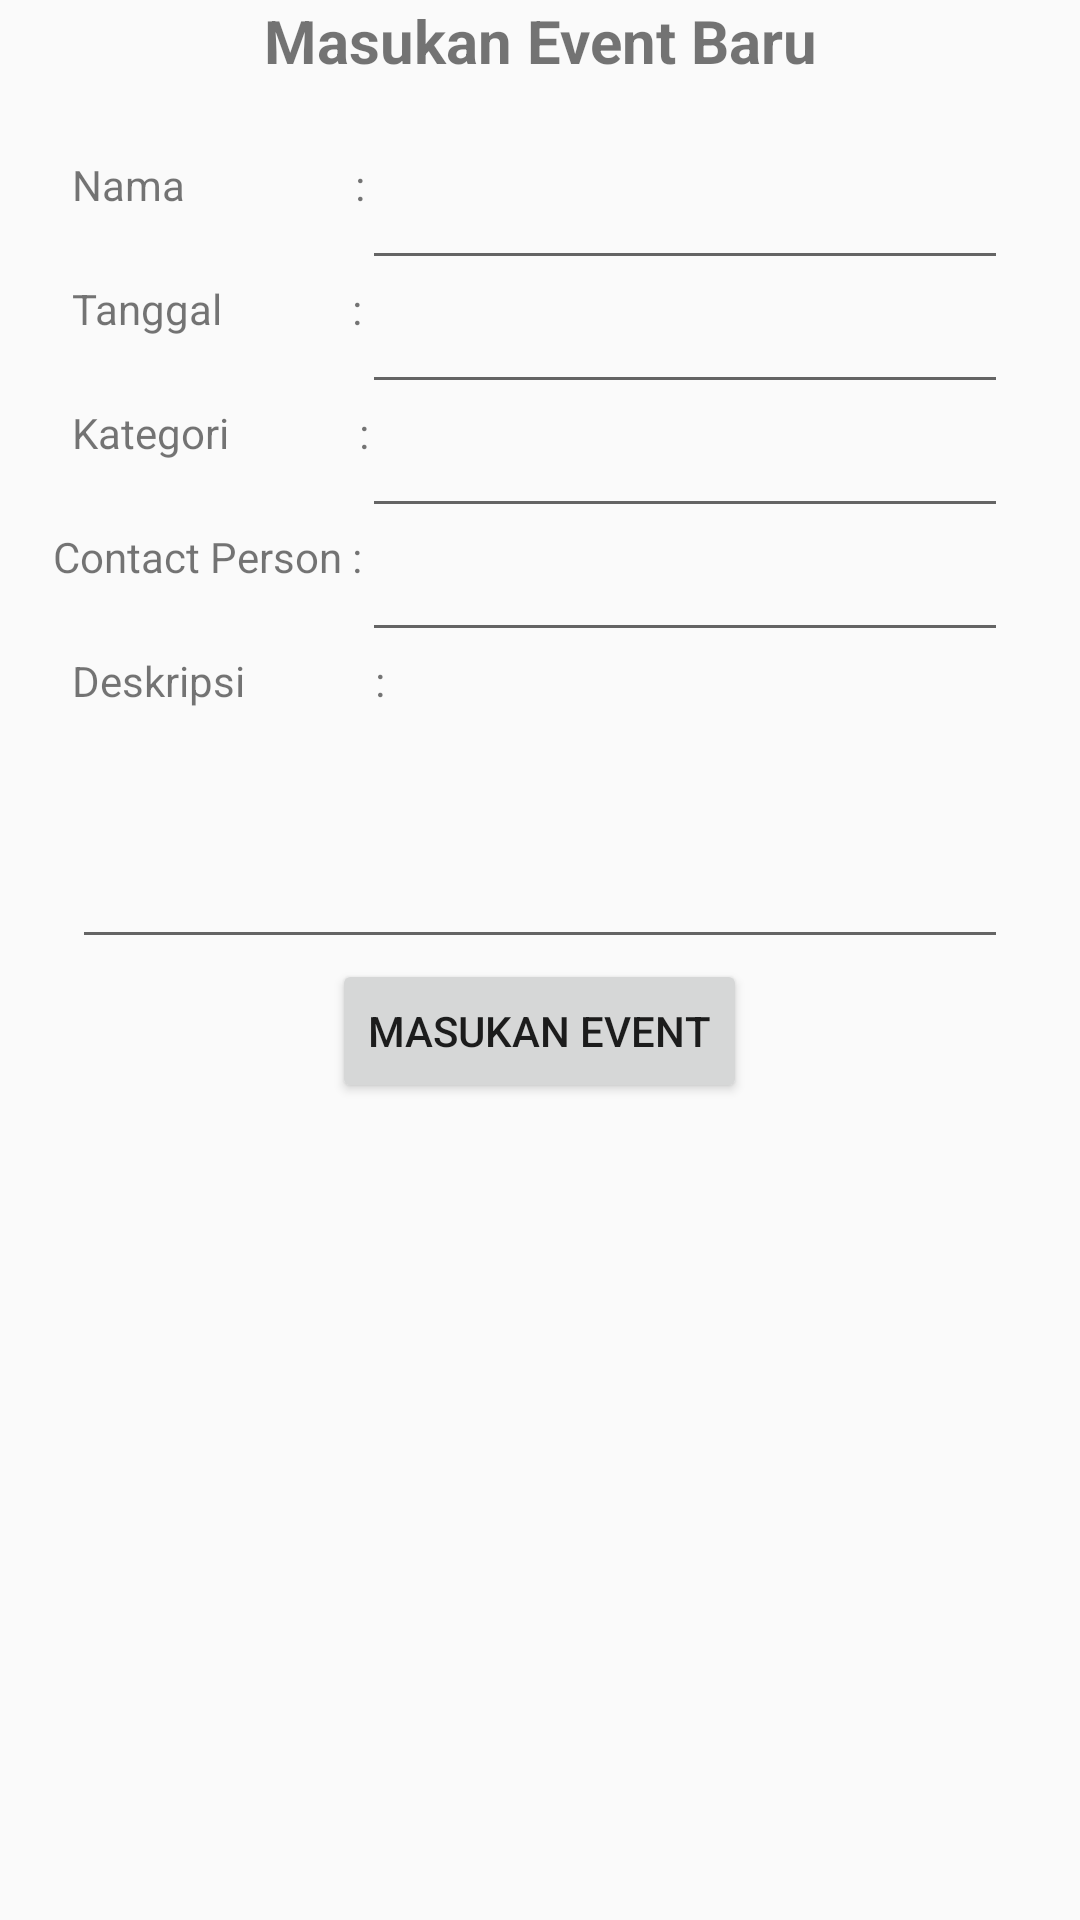

Produce the Android XML layout that renders to this screen, including the resource entries it uses.
<!-- AndroidManifest.xml: application theme MyMaterialTheme -->
<!-- res/layout/fragment_isievent.xml -->
<RelativeLayout xmlns:android="http://schemas.android.com/apk/res/android"
    xmlns:tools="http://schemas.android.com/tools"
    android:layout_width="match_parent"
    android:layout_height="match_parent"
    android:orientation="vertical"
    tools:context="com.example.ardhipc.gpluslogin.activity.ProfileFragment">


    <TextView
        android:id="@+id/label"
        android:layout_width="fill_parent"
        android:layout_height="wrap_content"
        android:gravity="center_horizontal"
        android:textSize="@dimen/abc_text_size_title_material_toolbar"
        android:text="Masukan Event Baru"
        android:textStyle="bold"
        android:layout_alignParentTop="true"
        android:layout_alignParentLeft="true"
        android:layout_alignParentStart="true" />

    <TextView
        android:layout_width="wrap_content"
        android:layout_height="wrap_content"
        android:text="Nama                 :"
        android:id="@+id/nama"
        android:layout_marginTop="25dp"
        android:layout_alignParentLeft="true"
        android:layout_alignParentStart="true"
        android:layout_marginLeft="24dp"
        android:layout_marginStart="24dp"
        android:layout_below="@+id/label" />

    <TextView
        android:layout_width="wrap_content"
        android:layout_height="wrap_content"
        android:text="Tanggal             :"
        android:id="@+id/kategori"
        android:layout_below="@+id/tx_nama"
        android:layout_alignLeft="@+id/nama"
        android:layout_alignStart="@+id/nama" />

    <TextView
        android:layout_width="wrap_content"
        android:layout_height="wrap_content"
        android:text="Kategori             :"
        android:id="@+id/waktu"
        android:layout_below="@+id/tx_waktu"
        android:layout_alignLeft="@+id/kategori"
        android:layout_alignStart="@+id/kategori" />

    <TextView
        android:layout_width="wrap_content"
        android:layout_height="wrap_content"
        android:text="Contact Person :"
        android:id="@+id/cp"
        android:layout_below="@+id/tx_kategori"
        android:layout_alignRight="@+id/kategori"
        android:layout_alignEnd="@+id/kategori" />

    <TextView
        android:layout_width="wrap_content"
        android:layout_height="wrap_content"
        android:text="Deskripsi             :"
        android:id="@+id/deskripsi"
        android:layout_below="@+id/tx_cp"
        android:layout_alignLeft="@+id/waktu"
        android:layout_alignStart="@+id/waktu" />

    <EditText
        android:layout_width="wrap_content"
        android:layout_height="wrap_content"
        android:id="@+id/tx_nama"
        android:inputType="text"
        android:layout_alignTop="@+id/nama"
        android:layout_alignParentRight="true"
        android:layout_alignParentEnd="true"
        android:layout_toRightOf="@+id/cp"
        android:layout_toEndOf="@+id/cp"
        android:layout_marginRight="24dp" />

    <EditText
        android:layout_width="wrap_content"
        android:layout_height="wrap_content"
        android:id="@+id/tx_waktu"
        android:inputType="date"
        android:layout_alignTop="@+id/kategori"
        android:layout_alignLeft="@+id/tx_nama"
        android:layout_alignStart="@+id/tx_nama"
        android:layout_alignRight="@+id/tx_nama"
        android:layout_alignEnd="@+id/tx_nama" />

    <EditText
        android:layout_width="wrap_content"
        android:layout_height="wrap_content"
        android:id="@+id/tx_kategori"
        android:inputType="text"
        android:layout_alignTop="@+id/waktu"
        android:layout_toRightOf="@+id/cp"
        android:layout_alignRight="@+id/tx_waktu"
        android:layout_alignEnd="@+id/tx_waktu" />

    <EditText
        android:layout_width="wrap_content"
        android:layout_height="wrap_content"
        android:id="@+id/tx_cp"
        android:phoneNumber="true"
        android:autoText="false"
        android:inputType="phone"
        android:layout_alignTop="@+id/cp"
        android:layout_toRightOf="@+id/cp"
        android:layout_alignRight="@+id/tx_kategori"
        android:layout_alignEnd="@+id/tx_kategori" />

    <Button
        android:layout_width="wrap_content"
        android:layout_height="wrap_content"
        android:text="Masukan Event"
        android:id="@+id/input"
        android:layout_below="@+id/tx_deskripsi"
        android:layout_centerHorizontal="true" />

    <EditText
        android:layout_width="wrap_content"
        android:layout_height="wrap_content"
        android:id="@+id/tx_deskripsi"
        android:layout_below="@+id/deskripsi"
        android:layout_alignLeft="@+id/deskripsi"
        android:layout_alignStart="@+id/deskripsi"
        android:layout_alignRight="@+id/tx_cp"
        android:layout_alignEnd="@+id/tx_cp"
        android:lines="3" />

</RelativeLayout>
<!-- resources referenced by this layout -->
<resources>
  <style name="MyMaterialTheme" parent="MyMaterialTheme.Base">
  
      </style>
  <style name="MyMaterialTheme.Base" parent="Theme.AppCompat.Light.NoActionBar">
          <item name="android:windowNoTitle">true</item>
          <item name="colorPrimary">@color/colorPrimary</item>
          <item name="colorPrimaryDark">@color/colorPrimaryDark</item>
          <item name="colorAccent">@color/colorAccent</item>
      </style>
  <color name="colorPrimary">#ff03aeb0</color>
  <color name="colorPrimaryDark">#018aa6</color>
  <color name="colorAccent">#FF80AB</color>
</resources>
